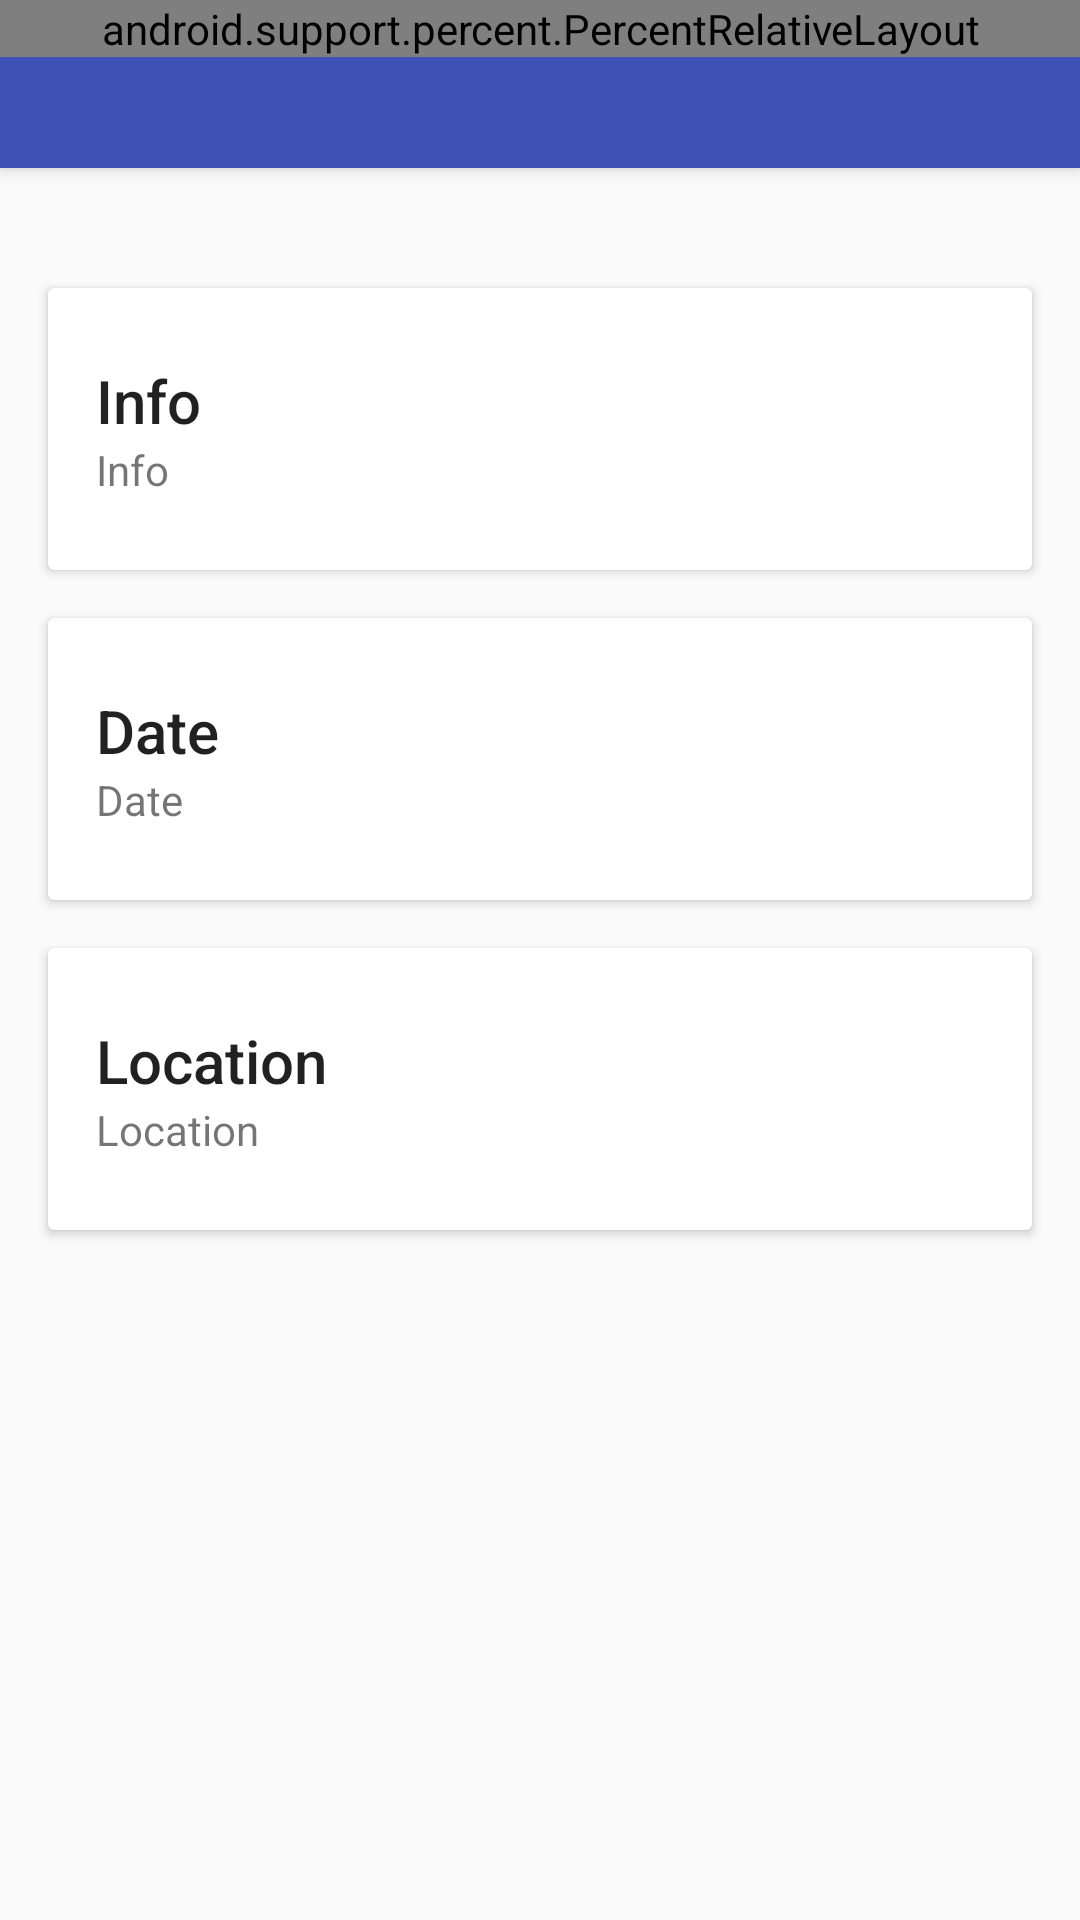

Layout XML and referenced resources for this Android screen:
<!-- AndroidManifest.xml: application theme AppTheme -->
<!-- res/layout/activity_view.xml -->
<?xml version="1.0" encoding="utf-8"?>
<android.support.design.widget.CoordinatorLayout xmlns:android="http://schemas.android.com/apk/res/android"
    xmlns:app="http://schemas.android.com/apk/res-auto"
    xmlns:tools="http://schemas.android.com/tools"
    android:layout_width="match_parent"
    android:layout_height="match_parent"
    android:fitsSystemWindows="true"
    tools:context="ru.org.adons.mplace.view.ViewActivity">

    <android.support.design.widget.AppBarLayout
        android:id="@+id/view_appbar"
        android:layout_width="match_parent"
        android:layout_height="wrap_content"
        android:fitsSystemWindows="true"
        android:theme="@style/AppTheme.AppBarOverlay">

        <android.support.design.widget.CollapsingToolbarLayout
            android:id="@+id/collapsing_toolbar"
            android:layout_width="match_parent"
            android:layout_height="match_parent"
            android:fitsSystemWindows="true"
            app:contentScrim="?attr/colorPrimary"
            app:expandedTitleMarginEnd="64dp"
            app:expandedTitleMarginStart="48dp"
            app:layout_scrollFlags="scroll|exitUntilCollapsed">

            <android.support.percent.PercentRelativeLayout
                android:layout_width="match_parent"
                android:layout_height="wrap_content">

                
                <ImageView
                    android:id="@+id/view_backdrop"
                    android:background="@color/indigo500"
                    android:scaleType="center"
                    android:src="@drawable/ic_image_white_48dp"
                    app:layout_aspectRatio="150%"
                    app:layout_widthPercent="100%" />

            </android.support.percent.PercentRelativeLayout>

            <android.support.v7.widget.Toolbar
                android:id="@+id/view_toolbar"
                android:layout_width="match_parent"
                android:layout_height="?attr/actionBarSize"
                app:layout_collapseMode="pin"
                app:popupTheme="@style/ThemeOverlay.AppCompat.Light" />

        </android.support.design.widget.CollapsingToolbarLayout>

    </android.support.design.widget.AppBarLayout>

    <android.support.v4.widget.NestedScrollView
        android:layout_width="match_parent"
        android:layout_height="match_parent"
        app:layout_behavior="@string/appbar_scrolling_view_behavior">

        <LinearLayout
            android:layout_width="match_parent"
            android:layout_height="match_parent"
            android:orientation="vertical"
            android:paddingTop="24dp">

            <android.support.v7.widget.CardView
                android:layout_width="match_parent"
                android:layout_height="wrap_content"
                android:layout_margin="16dp">

                <LinearLayout
                    style="@style/Widget.CardContent"
                    android:layout_width="match_parent"
                    android:layout_height="wrap_content">

                    <TextView
                        android:layout_width="match_parent"
                        android:layout_height="wrap_content"
                        android:text="Info"
                        android:textAppearance="@style/TextAppearance.AppCompat.Title" />

                    <TextView
                        android:id="@+id/view_desc"
                        android:layout_width="match_parent"
                        android:layout_height="wrap_content"
                        android:text="Info" />

                </LinearLayout>

            </android.support.v7.widget.CardView>

            <android.support.v7.widget.CardView
                android:layout_width="match_parent"
                android:layout_height="wrap_content"
                android:layout_marginBottom="16dp"
                android:layout_marginLeft="16dp"
                android:layout_marginRight="16dp">

                <LinearLayout
                    style="@style/Widget.CardContent"
                    android:layout_width="match_parent"
                    android:layout_height="wrap_content">

                    <TextView
                        android:layout_width="match_parent"
                        android:layout_height="wrap_content"
                        android:text="Date"
                        android:textAppearance="@style/TextAppearance.AppCompat.Title" />

                    <TextView
                        android:id="@+id/view_date"
                        android:layout_width="match_parent"
                        android:layout_height="wrap_content"
                        android:text="Date" />

                </LinearLayout>

            </android.support.v7.widget.CardView>

            <android.support.v7.widget.CardView
                android:layout_width="match_parent"
                android:layout_height="wrap_content"
                android:layout_marginBottom="16dp"
                android:layout_marginLeft="16dp"
                android:layout_marginRight="16dp">

                <LinearLayout
                    style="@style/Widget.CardContent"
                    android:layout_width="match_parent"
                    android:layout_height="wrap_content">

                    <TextView
                        android:layout_width="match_parent"
                        android:layout_height="wrap_content"
                        android:text="Location"
                        android:textAppearance="@style/TextAppearance.AppCompat.Title" />

                    <TextView
                        android:id="@+id/view_location"
                        android:layout_width="match_parent"
                        android:layout_height="wrap_content"
                        android:text="Location" />

                </LinearLayout>

            </android.support.v7.widget.CardView>

        </LinearLayout>

    </android.support.v4.widget.NestedScrollView>

    <android.support.design.widget.FloatingActionButton
        android:id="@+id/view_fab"
        android:layout_width="wrap_content"
        android:layout_height="wrap_content"
        android:layout_margin="@dimen/fab_margin"
        android:src="@drawable/ic_directions_white_24dp"
        app:layout_anchor="@id/view_appbar"
        app:layout_anchorGravity="bottom|right|end" />

</android.support.design.widget.CoordinatorLayout>
<!-- resources referenced by this layout -->
<resources>
  <color name="indigo500">#3F51B5</color>
  <dimen name="fab_margin">16dp</dimen>
  <style name="AppTheme.AppBarOverlay" parent="ThemeOverlay.AppCompat.Dark.ActionBar" />
  <style name="Widget.CardContent" parent="android:Widget">
          <item name="android:paddingLeft">16dp</item>
          <item name="android:paddingRight">16dp</item>
          <item name="android:paddingTop">24dp</item>
          <item name="android:paddingBottom">24dp</item>
          <item name="android:orientation">vertical</item>
      </style>
  <style name="AppTheme" parent="Base.AppTheme" />
  <style name="Base.AppTheme" parent="Theme.AppCompat.Light.NoActionBar">
          <item name="colorPrimary">@color/indigo500</item>
          <item name="colorPrimaryDark">@color/indigo700</item>
          <item name="colorAccent">@color/blueA200</item>
      </style>
  <color name="indigo700">#303F9F</color>
  <color name="blueA200">#448AFF</color>
</resources>
